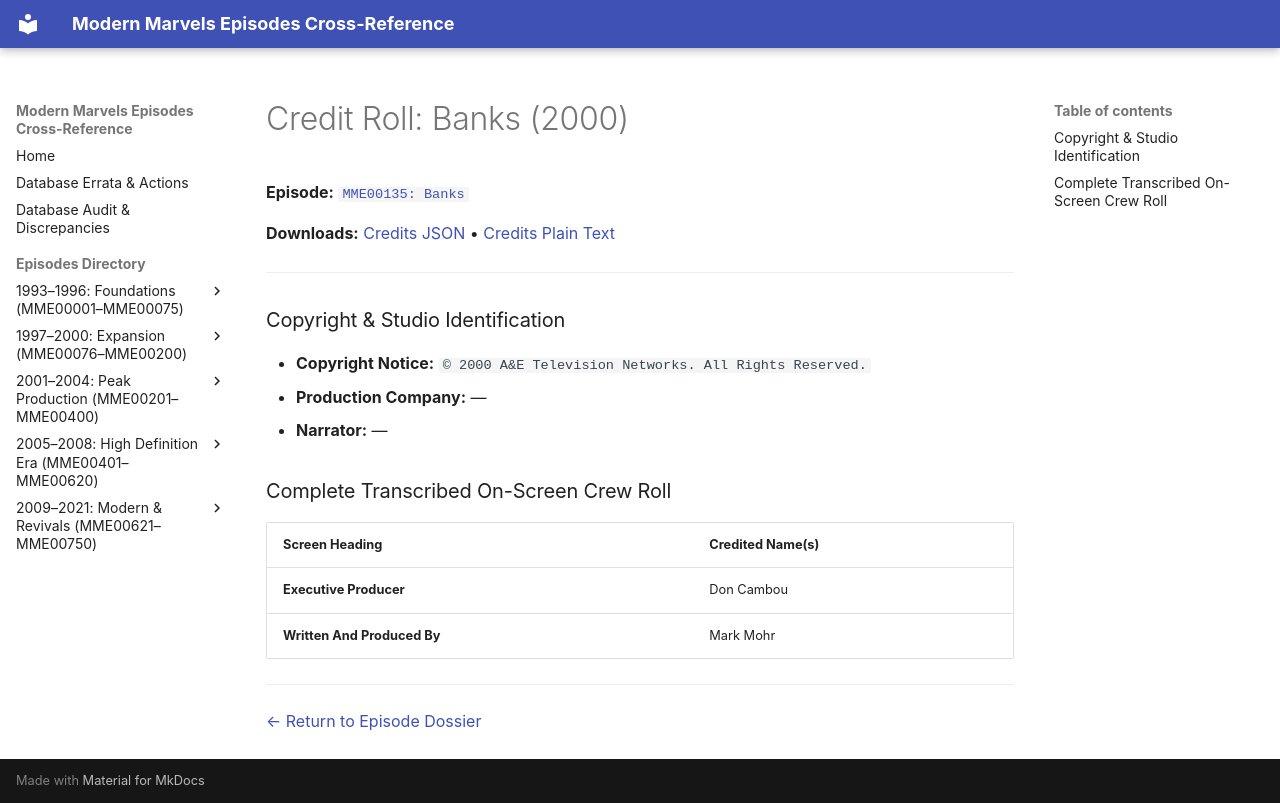

repository: ModernMarvelsFan/ModernMarvels · page: credits/MME00135-credits/index.html · generator: mkdocs

# Credit Roll: Banks (2000)
**Episode:** [`MME00135: Banks`](../episodes/MME00135.md)

**Downloads:** [Credits JSON](json/MME00135-credits.json) • [Credits Plain Text](txt/MME00135-credits.txt)

---

### Copyright & Studio Identification
* **Copyright Notice:** `© 2000 A&E Television Networks. All Rights Reserved.`
* **Production Company:** —
* **Narrator:** —

### Complete Transcribed On-Screen Crew Roll

| Screen Heading | Credited Name(s) |
| :--- | :--- |
| **Executive Producer** | Don Cambou |
| **Written And Produced By** | Mark Mohr |

---
[← Return to Episode Dossier](../episodes/MME00135.md)
